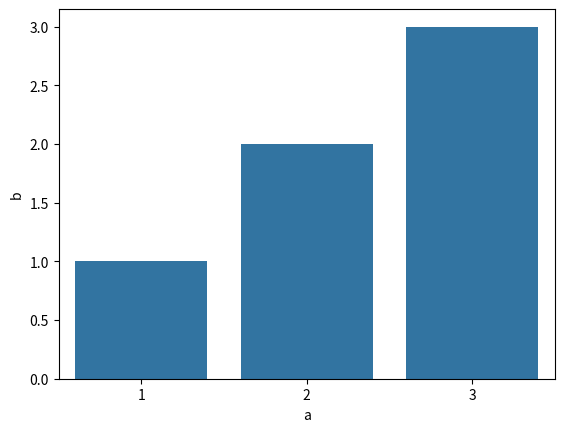

This chart was generated by the following Python code:
import pandas as pd 
import seaborn as sns
import matplotlib.pyplot as plt

dataset = pd.DataFrame({'a':[1,2,3],'b':[1,2,3]})
print(dataset)

sns.barplot(x ='a', y = 'b',data = dataset)
plt.show()

print(1,2)